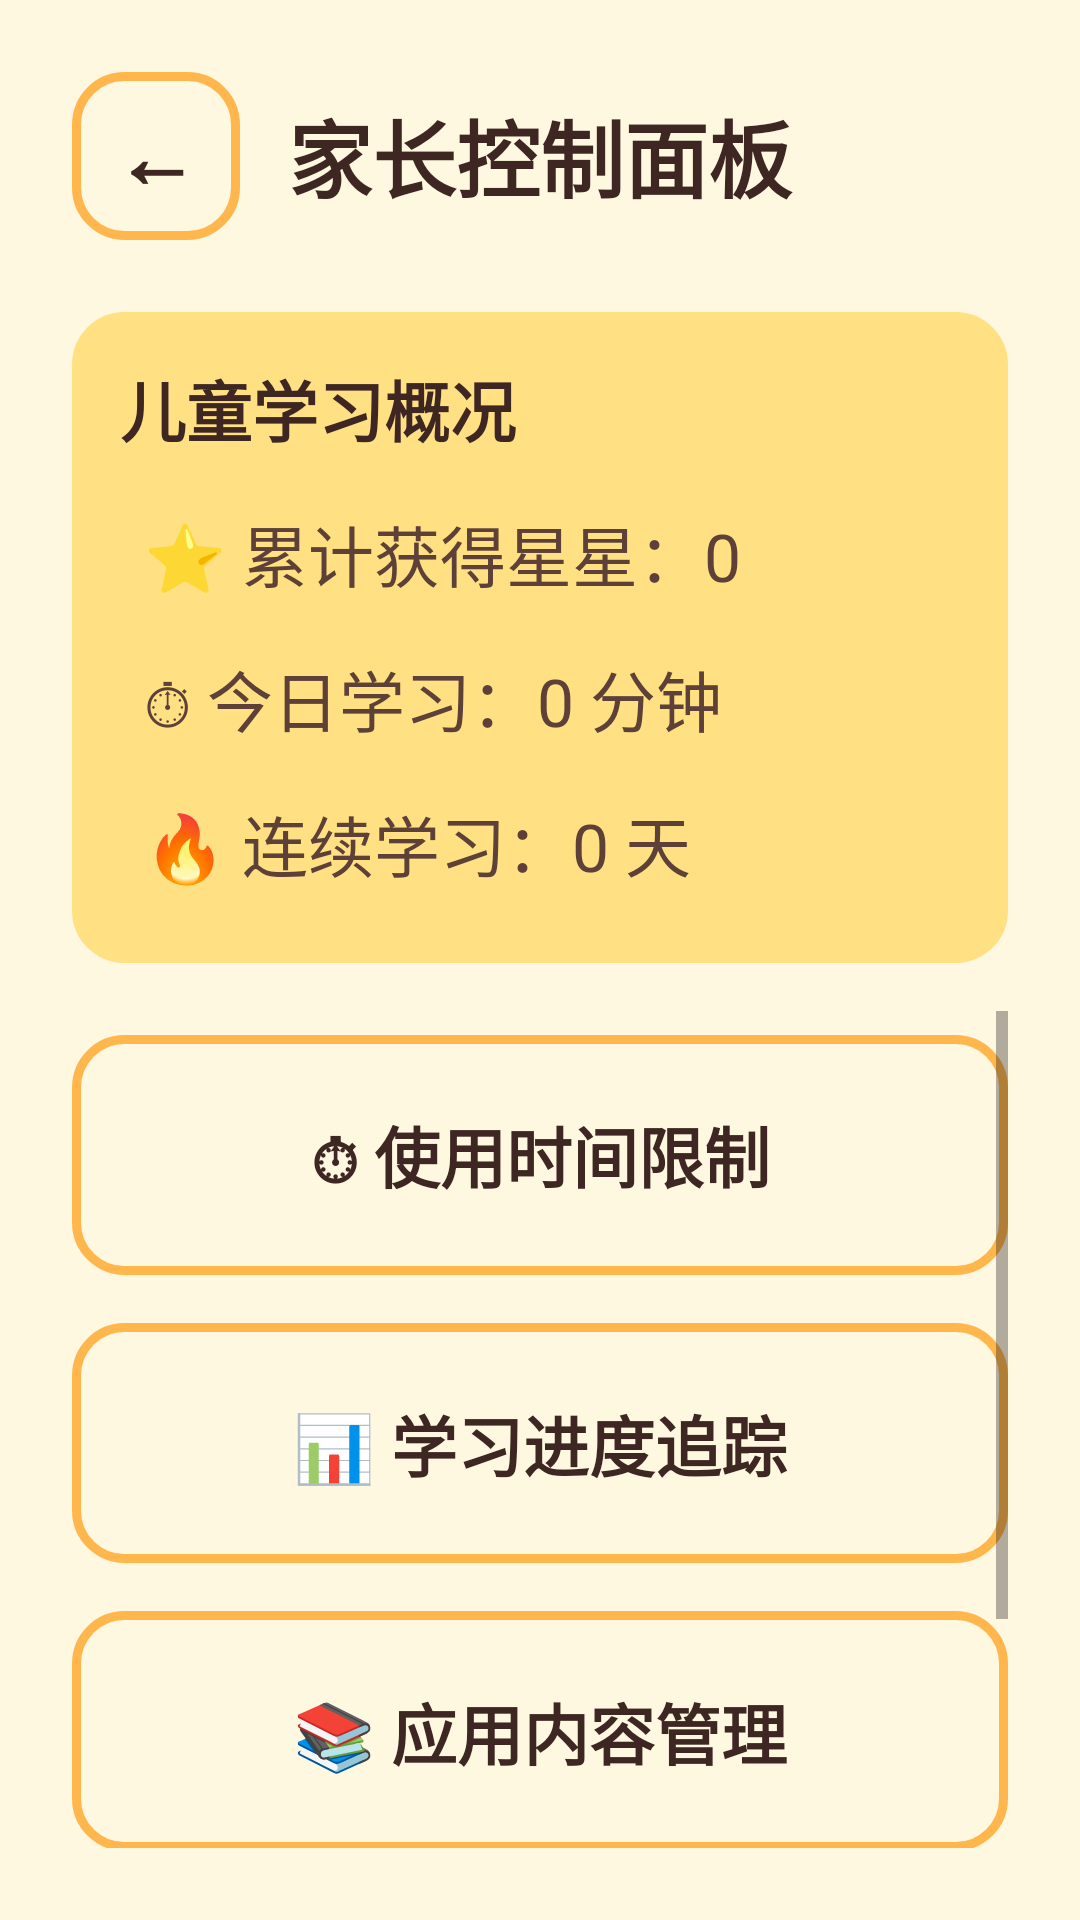

Here is an Android app screen rendered from its layout file. Give the layout XML and the strings, colors and styles it references.
<!-- AndroidManifest.xml: application theme Theme.KidLearn -->
<!-- res/layout/activity_parent_dashboard.xml -->
<?xml version="1.0" encoding="utf-8"?>
<LinearLayout xmlns:android="http://schemas.android.com/apk/res/android"
    android:layout_width="match_parent"
    android:layout_height="match_parent"
    android:orientation="vertical"
    android:background="@color/bg_main"
    android:padding="@dimen/spacing_large">

    <LinearLayout
        android:layout_width="match_parent"
        android:layout_height="wrap_content"
        android:orientation="horizontal"
        android:gravity="center_vertical">

        <Button
            android:id="@+id/btnBack"
            android:layout_width="56dp"
            android:layout_height="56dp"
            android:text="←"
            android:textSize="28sp"
            android:textStyle="bold"
            android:background="@drawable/bg_card"
            android:textColor="@color/text_primary" />

        <TextView
            android:layout_width="0dp"
            android:layout_height="wrap_content"
            android:layout_weight="1"
            android:gravity="center"
            android:text="家长控制面板"
            android:textSize="@dimen/text_large"
            android:textStyle="bold"
            android:textColor="@color/text_primary" />

        <View
            android:layout_width="56dp"
            android:layout_height="56dp" />
    </LinearLayout>

    
    <LinearLayout
        android:layout_width="match_parent"
        android:layout_height="wrap_content"
        android:orientation="vertical"
        android:background="@drawable/bg_card"
        android:backgroundTint="@color/primary_light"
        android:padding="@dimen/spacing_medium"
        android:layout_marginTop="@dimen/spacing_large"
        android:layout_marginBottom="@dimen/spacing_medium">

        <TextView
            android:layout_width="wrap_content"
            android:layout_height="wrap_content"
            android:text="儿童学习概况"
            android:textSize="@dimen/text_medium"
            android:textStyle="bold"
            android:textColor="@color/text_primary"
            android:paddingBottom="@dimen/spacing_small" />

        <TextView
            android:id="@+id/tvSummaryStars"
            android:layout_width="match_parent"
            android:layout_height="wrap_content"
            android:text="⭐ 累计获得星星：0"
            android:textSize="@dimen/text_medium"
            android:textColor="@color/text_secondary"
            android:padding="@dimen/spacing_small" />

        <TextView
            android:id="@+id/tvSummaryTime"
            android:layout_width="match_parent"
            android:layout_height="wrap_content"
            android:text="⏱ 今日学习：0 分钟"
            android:textSize="@dimen/text_medium"
            android:textColor="@color/text_secondary"
            android:padding="@dimen/spacing_small" />

        <TextView
            android:id="@+id/tvSummaryStreak"
            android:layout_width="match_parent"
            android:layout_height="wrap_content"
            android:text="🔥 连续学习：0 天"
            android:textSize="@dimen/text_medium"
            android:textColor="@color/text_secondary"
            android:padding="@dimen/spacing_small" />
    </LinearLayout>

    <ScrollView
        android:layout_width="match_parent"
        android:layout_height="0dp"
        android:layout_weight="1"
        android:fillViewport="true">

        <LinearLayout
            android:layout_width="match_parent"
            android:layout_height="wrap_content"
            android:orientation="vertical">

            
            <Button
                android:id="@+id/btnTimeLimit"
                android:layout_width="match_parent"
                android:layout_height="wrap_content"
                android:minHeight="@dimen/button_min_height"
                android:text="⏱ 使用时间限制"
                android:textSize="@dimen/text_medium"
                android:textStyle="bold"
                android:background="@drawable/bg_card"
                android:textColor="@color/text_primary"
                android:padding="@dimen/spacing_medium"
                android:layout_marginVertical="@dimen/spacing_small" />

            
            <Button
                android:id="@+id/btnProgress"
                android:layout_width="match_parent"
                android:layout_height="wrap_content"
                android:minHeight="@dimen/button_min_height"
                android:text="📊 学习进度追踪"
                android:textSize="@dimen/text_medium"
                android:textStyle="bold"
                android:background="@drawable/bg_card"
                android:textColor="@color/text_primary"
                android:padding="@dimen/spacing_medium"
                android:layout_marginVertical="@dimen/spacing_small" />

            
            <Button
                android:id="@+id/btnContent"
                android:layout_width="match_parent"
                android:layout_height="wrap_content"
                android:minHeight="@dimen/button_min_height"
                android:text="📚 应用内容管理"
                android:textSize="@dimen/text_medium"
                android:textStyle="bold"
                android:background="@drawable/bg_card"
                android:textColor="@color/text_primary"
                android:padding="@dimen/spacing_medium"
                android:layout_marginVertical="@dimen/spacing_small" />

            
            <Button
                android:id="@+id/btnChangePwd"
                android:layout_width="match_parent"
                android:layout_height="wrap_content"
                android:minHeight="@dimen/button_min_height"
                android:text="🔒 修改家长密码"
                android:textSize="@dimen/text_medium"
                android:textStyle="bold"
                android:background="@drawable/bg_card"
                android:textColor="@color/text_primary"
                android:padding="@dimen/spacing_medium"
                android:layout_marginVertical="@dimen/spacing_small" />
        </LinearLayout>
    </ScrollView>
</LinearLayout>
<!-- resources referenced by this layout -->
<resources>
  <color name="bg_main">#FFF8E1</color>
  <color name="primary_light">#FFE082</color>
  <color name="text_primary">#3E2723</color>
  <color name="text_secondary">#5D4037</color>
  <dimen name="button_min_height">80dp</dimen>
  <dimen name="spacing_large">24dp</dimen>
  <dimen name="spacing_medium">16dp</dimen>
  <dimen name="spacing_small">8dp</dimen>
  <dimen name="text_large">28sp</dimen>
  <dimen name="text_medium">22sp</dimen>
  <!-- drawable bg_card (drawable) -->
  <?xml version="1.0" encoding="utf-8"?>
  <shape xmlns:android="http://schemas.android.com/apk/res/android"
      android:shape="rectangle">
      <corners android:radius="@dimen/corner_medium" />
      <stroke android:width="3dp" android:color="@color/primary" />
  </shape>
  <style name="Theme.KidLearn" parent="Theme.MaterialComponents.Light.NoActionBar">
          <item name="colorPrimary">@color/primary</item>
          <item name="colorPrimaryVariant">@color/primary_dark</item>
          <item name="colorOnPrimary">@color/text_on_primary</item>
          <item name="colorSecondary">@color/secondary</item>
          <item name="colorOnSecondary">@color/text_on_primary</item>
          <item name="android:windowBackground">@color/bg_main</item>
          <item name="android:statusBarColor">@color/status_bar</item>
          <item name="android:windowLightStatusBar">true</item>
          <item name="android:navigationBarColor">@color/nav_bar</item>
          <item name="android:windowContentTransitions">true</item>
          <item name="android:windowAnimationStyle">@style/Animation.KidLearn.Activity</item>
      </style>
  <dimen name="corner_medium">16dp</dimen>
  <color name="primary">#FFB74D</color>
  <color name="primary_dark">#F57C00</color>
  <color name="text_on_primary">#FFFFFF</color>
  <color name="secondary">#81C784</color>
  <color name="status_bar">#F57C00</color>
  <color name="nav_bar">#FFE082</color>
  <style name="Animation.KidLearn.Activity" parent="@android:style/Animation.Activity">
          <item name="android:activityOpenEnterAnimation">@anim/slide_in_right</item>
          <item name="android:activityOpenExitAnimation">@anim/slide_out_left</item>
          <item name="android:activityCloseEnterAnimation">@anim/slide_in_left</item>
          <item name="android:activityCloseExitAnimation">@anim/slide_out_right</item>
      </style>
</resources>
